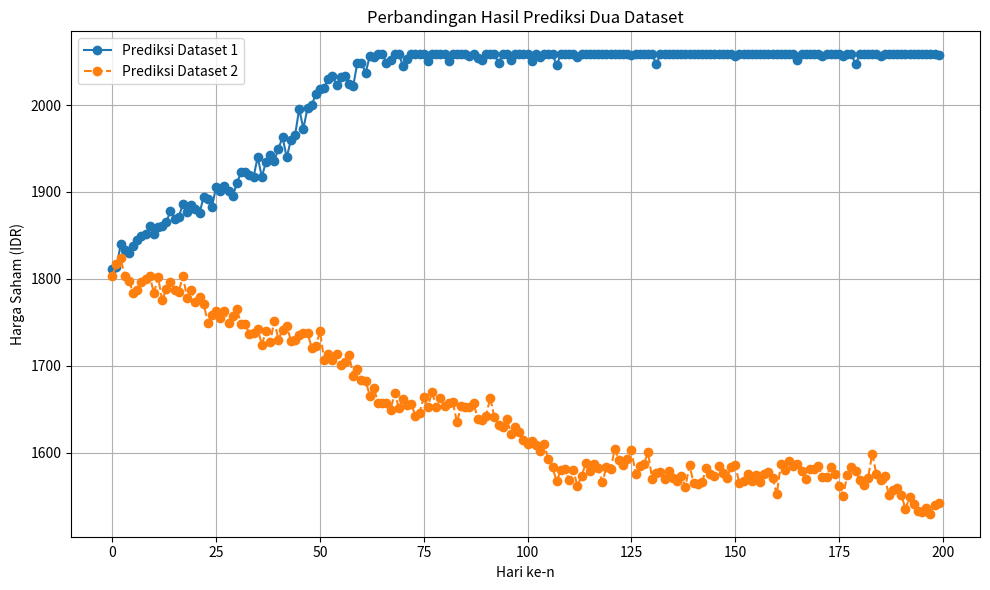

The script that saved this image:
import matplotlib.pyplot as plt

# Data hasil prediksi dua dataset
dataset1 = [
    1811.7023895893979,
        1813.4905775381808,
        1839.5948967730994,
        1832.73604196672,
        1830.2668094931348,
        1838.1691581040877,
        1844.8385517530978,
        1848.7365459249907,
        1851.7572408588399,
        1860.3083585950208,
        1852.066544249502,
        1859.4175202172073,
        1861.2952084211065,
        1865.7810567718889,
        1877.8055711230343,
        1869.446874086137,
        1871.496080096193,
        1885.962203016608,
        1876.7437194503498,
        1885.4213211749966,
        1880.318094357542,
        1875.9916795571132,
        1894.364781874945,
        1892.194326841702,
        1883.0342784330542,
        1906.0260761766674,
        1900.901338912839,
        1907.2169170440259,
        1901.663695274591,
        1894.8350697738604,
        1910.6216818522948,
        1922.4318226406897,
        1922.5724962252068,
        1919.6288750307724,
        1917.183336338208,
        1940.2150021720604,
        1917.3430606836032,
        1934.7233131461155,
        1942.8767197326993,
        1935.7673365432981,
        1949.9902141122705,
        1962.8260957539537,
        1939.6791724928707,
        1959.8561843663624,
        1965.2295250734965,
        1995.6933837069391,
        1972.718854943103,
        1996.5250512154391,
        1999.8653661373821,
        2012.517845499671,
        2018.1758485717721,
        2019.686553243012,
        2030.4526335536327,
        2033.6932161507702,
        2023.305387044077,
        2032.4885232650838,
        2033.4576747930867,
        2024.0293686553623,
        2021.5895698391919,
        2048.905960531613,
        2048.3571592211842,
        2037.2685116729283,
        2056.385551652688,
        2054.7431965432816,
        2058.4000000000005,
        2058.4000000000005,
        2048.95332778764,
        2051.8263123507973,
        2058.4000000000005,
        2058.4000000000005,
        2044.7970329796171,
        2052.455438424306,
        2058.4000000000005,
        2058.4000000000005,
        2058.4000000000005,
        2058.4000000000005,
        2050.4323209367044,
        2058.4000000000005,
        2058.4000000000005,
        2058.4000000000005,
        2058.4000000000005,
        2051.2260675718885,
        2058.4000000000005,
        2058.4000000000005,
        2058.4000000000005,
        2058.4000000000005,
        2056.6588940870647,
        2058.4000000000005,
        2054.6057517316485,
        2052.17333486112,
        2058.4000000000005,
        2058.4000000000005,
        2058.4000000000005,
        2048.6702244218664,
        2058.4000000000005,
        2058.4000000000005,
        2051.477911398745,
        2058.4000000000005,
        2058.4000000000005,
        2058.4000000000005,
        2058.4000000000005,
        2050.4347541636575,
        2058.4000000000005,
        2055.023604274325,
        2058.4000000000005,
        2058.4000000000005,
        2058.4000000000005,
        2045.9325180939275,
        2058.4000000000005,
        2058.4000000000005,
        2058.4000000000005,
        2058.4000000000005,
        2055.2340281650063,
        2058.4000000000005,
        2058.4000000000005,
        2058.4000000000005,
        2058.4000000000005,
        2058.4000000000005,
        2058.4000000000005,
        2058.4000000000005,
        2058.4000000000005,
        2058.4000000000005,
        2058.4000000000005,
        2058.4000000000005,
        2058.4000000000005,
        2057.7357877831205,
        2058.4000000000005,
        2058.4000000000005,
        2058.4000000000005,
        2058.4000000000005,
        2058.4000000000005,
        2046.901290530335,
        2058.4000000000005,
        2058.4000000000005,
        2058.3595055933138,
        2058.4000000000005,
        2058.4000000000005,
        2058.4000000000005,
        2058.4000000000005,
        2058.4000000000005,
        2058.4000000000005,
        2058.4000000000005,
        2058.4000000000005,
        2058.4000000000005,
        2058.4000000000005,
        2058.4000000000005,
        2058.4000000000005,
        2058.4000000000005,
        2058.4000000000005,
        2058.4000000000005,
        2056.4628954347645,
        2058.4000000000005,
        2058.4000000000005,
        2058.4000000000005,
        2058.4000000000005,
        2058.4000000000005,
        2058.4000000000005,
        2058.4000000000005,
        2058.4000000000005,
        2058.4000000000005,
        2058.4000000000005,
        2058.4000000000005,
        2058.4000000000005,
        2058.4000000000005,
        2058.4000000000005,
        2052.212737959369,
        2058.4000000000005,
        2058.4000000000005,
        2058.4000000000005,
        2058.4000000000005,
        2058.4000000000005,
        2056.299061551342,
        2058.4000000000005,
        2058.4000000000005,
        2058.4000000000005,
        2058.4000000000005,
        2056.730339137402,
        2058.4000000000005,
        2058.4000000000005,
        2046.8763027300681,
        2058.4000000000005,
        2058.4000000000005,
        2058.4000000000005,
        2058.4000000000005,
        2058.4000000000005,
        2056.398747560158,
        2058.4000000000005,
        2058.4000000000005,
        2058.4000000000005,
        2058.4000000000005,
        2058.4000000000005,
        2058.4000000000005,
        2058.4000000000005,
        2058.4000000000005,
        2058.4000000000005,
        2058.4000000000005,
        2058.4000000000005,
        2058.331491810169,
        2058.4000000000005,
        2058.0161150971494
]
dataset2 = [
        1803.5759090430045,
        1817.0456622442741,
        1823.5319172747577,
        1802.9337592841919,
        1797.894322999695,
        1783.7565164754983,
        1787.4162960597366,
        1796.8979335656918,
        1800.2758416581535,
        1803.5967202114616,
        1783.4018514151012,
        1802.1076067537795,
        1775.3088646073127,
        1787.8189163007905,
        1796.7898846140513,
        1786.6438790046777,
        1785.1425515111791,
        1803.260730453666,
        1777.8239585661215,
        1787.4700288019417,
        1773.710860154545,
        1778.8941337434214,
        1771.2482784008835,
        1749.0343931083337,
        1758.1918450250976,
        1762.8727193189602,
        1755.4347798966485,
        1763.3078736678415,
        1748.775035790512,
        1757.448650557256,
        1765.2415430892227,
        1747.7439498149824,
        1747.9038128803534,
        1736.8230736531327,
        1738.228571337623,
        1742.5663009413036,
        1723.9974788149434,
        1740.1031814161108,
        1727.3678803887585,
        1751.082671716192,
        1730.071655543427,
        1741.4881920852658,
        1745.702253306696,
        1728.843910283571,
        1729.7058116287355,
        1735.117480006442,
        1737.9233861459306,
        1737.8367110527358,
        1720.9028506968443,
        1722.3411233794202,
        1739.534468885637,
        1706.5999696574138,
        1714.054375936204,
        1707.0013967261361,
        1712.9969858912966,
        1701.4133844649384,
        1704.3707872343607,
        1712.2619493261157,
        1688.719191294727,
        1696.373163006452,
        1683.2243251260174,
        1682.7715153614654,
        1665.1801294308875,
        1674.2467837722616,
        1656.9417940349344,
        1657.49641172063,
        1656.6218850755922,
        1649.1293440275049,
        1668.8533020101981,
        1651.6050342634146,
        1661.3122386152354,
        1654.3663086527542,
        1655.43605293296,
        1642.4833261181946,
        1645.8420572827329,
        1663.6437462064641,
        1652.7895201908234,
        1670.0055534950804,
        1652.4471515671582,
        1662.6491665316896,
        1653.2847122803034,
        1656.9226192796636,
        1658.1128999864645,
        1634.7787429168534,
        1653.8658203774917,
        1651.9884828025017,
        1652.3042506676136,
        1657.5335635293063,
        1638.3095779612636,
        1637.2767940602284,
        1642.0984091317848,
        1663.3469051939119,
        1640.5764973072673,
        1632.2475426950186,
        1630.053496690609,
        1639.260671234649,
        1621.337510877884,
        1629.2385334711712,
        1623.5610927862376,
        1614.4293025649379,
        1609.386908434294,
        1613.8467792098309,
        1608.6997919937198,
        1601.9377582894385,
        1610.3433763954151,
        1592.1856400022602,
        1582.9776876305598,
        1567.0865354653592,
        1579.5855096273006,
        1581.1597554273633,
        1568.8839472129007,
        1580.0794194917812,
        1561.7442129864135,
        1572.706278978149,
        1587.8650258292382,
        1578.824735881041,
        1587.3354219562107,
        1582.704988082029,
        1566.274724999805,
        1583.2340104733473,
        1581.7517345884164,
        1603.844067578308,
        1592.06546246881,
        1585.6602272837827,
        1592.8130888671144,
        1602.8660150205785,
        1575.9452455410303,
        1584.9517738591364,
        1587.078224863585,
        1600.2076181437008,
        1569.5395230764343,
        1577.1217543669225,
        1577.637062084001,
        1570.2173736886266,
        1579.0001438269956,
        1570.654092254263,
        1567.6259477811634,
        1572.8212046550495,
        1560.5252157277116,
        1585.4115763750697,
        1564.6660556833845,
        1563.4837746021153,
        1565.707047386022,
        1581.7794982394091,
        1575.0397581387012,
        1572.6501799303908,
        1584.7089846445126,
        1576.6335274194503,
        1570.2944949711764,
        1583.6304429762852,
        1585.2865932585348,
        1564.8130028379364,
        1567.5641237880188,
        1575.452358222935,
        1567.0855939068654,
        1573.780940422886,
        1565.98001239752,
        1575.032054597441,
        1577.5893215630617,
        1571.343062492314,
        1551.9617112648414,
        1586.5843893546626,
        1580.3364814431027,
        1589.9855061843948,
        1585.0698704689012,
        1586.7353025252753,
        1578.690918863456,
        1569.6526575335702,
        1580.978380733983,
        1581.3978803891755,
        1584.4904555980156,
        1571.8043304043208,
        1572.4744272044838,
        1583.740835838718,
        1575.928889762332,
        1561.7307630641196,
        1550.6098315093416,
        1574.6778421978981,
        1583.1841737633322,
        1579.4240688986195,
        1568.9038042130248,
        1563.158088681748,
        1571.182461029416,
        1598.8495291247382,
        1575.1458981654607,
        1568.7389335268294,
        1573.3568362232818,
        1550.7488921413158,
        1556.4547661301017,
        1559.519179692457,
        1551.5345282885655,
        1535.0241141463505,
        1548.795515277588,
        1541.4157415185691,
        1533.4226447407293,
        1531.2591394036574,
        1535.774521538868,
        1529.684324963175,
        1540.1414714943933,
        1541.7821516005847
    ]

# Membuat grafik
plt.figure(figsize=(10, 6))
plt.plot(dataset1, label='Prediksi Dataset 1', marker='o', linestyle='-')
plt.plot(dataset2, label='Prediksi Dataset 2', marker='o', linestyle='--')
plt.title('Perbandingan Hasil Prediksi Dua Dataset')
plt.xlabel('Hari ke-n')
plt.ylabel('Harga Saham (IDR)')
plt.legend()
plt.grid(True)
plt.tight_layout()
plt.show()
